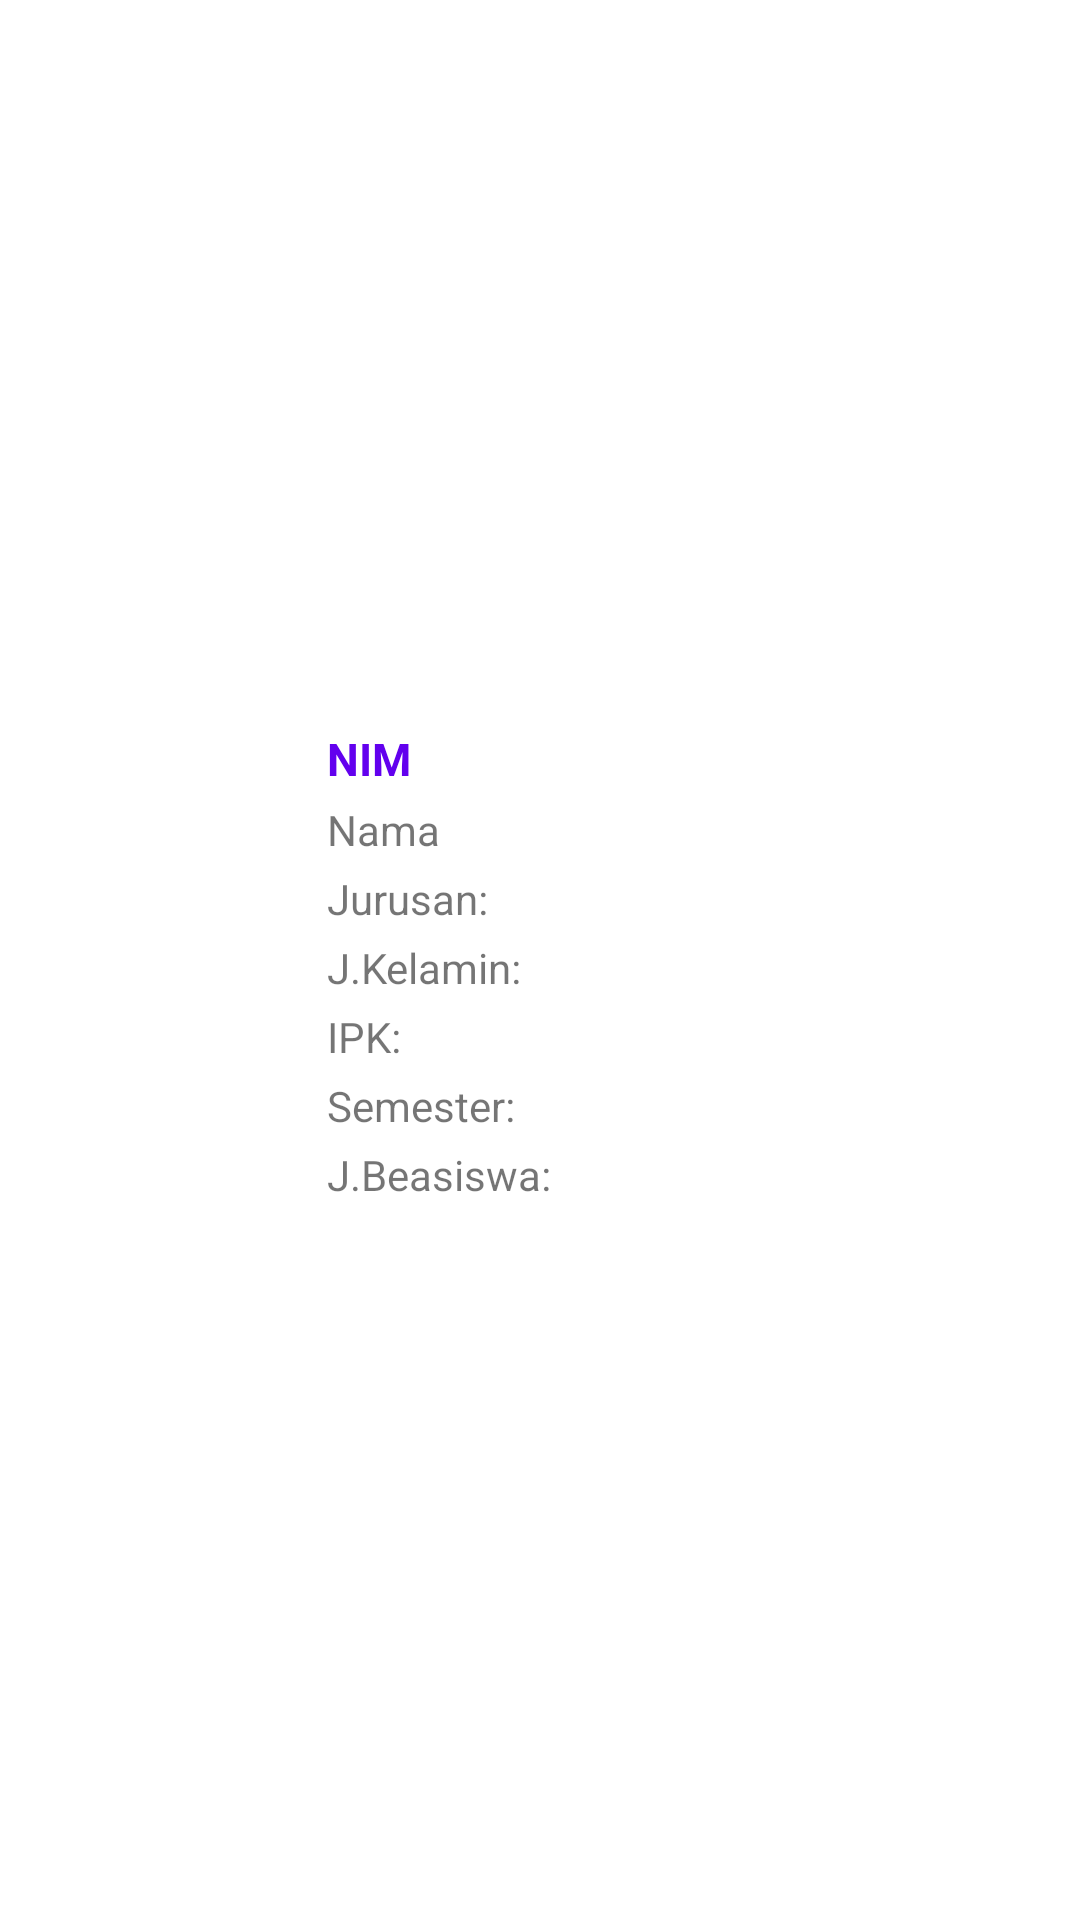

Here is an Android app screen rendered from its layout file. Give the layout XML and the strings, colors and styles it references.
<!-- AndroidManifest.xml: application theme Theme.Latihanfirebase_1 -->
<!-- res/layout/view_design.xml -->
<?xml version="1.0" encoding="utf-8"?>
<LinearLayout xmlns:android="http://schemas.android.com/apk/res/android"
    xmlns:app="http://schemas.android.com/apk/res-auto"
    android:orientation="horizontal"
    android:layout_width="match_parent"
    android:layout_height="wrap_content"
    android:background="#FFFFFF"
    android:gravity="center"
    android:id="@+id/list_item">

    <ImageView
        android:layout_width="match_parent"
        android:layout_height="90dp"
        android:layout_weight="2.5"
        app:srcCompat="@drawable/ic_user" />

    <LinearLayout
        android:layout_width="match_parent"
        android:layout_height="wrap_content"
        android:layout_marginLeft="6dp"
        android:layout_weight="1"
        android:orientation="vertical"
        android:layout_marginStart="6dp">
        <TextView
            android:id="@+id/nimx"
            android:layout_width="match_parent"
            android:layout_height="wrap_content"
            android:layout_marginTop="4dp"
            android:text="NIM"
            android:textSize="15sp"
            android:textStyle="bold"
            android:textColor="@color/purple_500"/>

        <TextView
            android:id="@+id/namax"
            android:layout_width="match_parent"
            android:layout_height="wrap_content"
            android:layout_marginTop="4dp"
            android:text="Nama" />

        <TextView
            android:id="@+id/jurusanx"
            android:layout_width="match_parent"
            android:layout_height="wrap_content"
            android:layout_marginTop="4dp"
            android:text="Jurusan:" />

        <TextView
            android:id="@+id/jeniskelaminx"
            android:layout_width="match_parent"
            android:layout_height="wrap_content"
            android:layout_marginTop="4dp"
            android:text="J.Kelamin:" />

        <TextView
            android:id="@+id/ipkx"
            android:layout_width="match_parent"
            android:layout_height="wrap_content"
            android:layout_marginTop="4dp"
            android:text="IPK:" />

        <TextView
            android:id="@+id/semesterx"
            android:layout_width="match_parent"
            android:layout_height="wrap_content"
            android:layout_marginTop="4dp"
            android:text="Semester:" />

        <TextView
            android:id="@+id/jenisbeasiswax"
            android:layout_width="match_parent"
            android:layout_height="wrap_content"
            android:layout_marginTop="4dp"
            android:text="J.Beasiswa:" />
    </LinearLayout>

</LinearLayout>
<!-- resources referenced by this layout -->
<resources>
  <style name="Theme.Latihanfirebase_1" parent="Theme.MaterialComponents.DayNight.DarkActionBar">
          
          <item name="colorPrimary">@color/purple_500</item>
          <item name="colorPrimaryVariant">@color/purple_700</item>
          <item name="colorOnPrimary">@color/white</item>
          
          <item name="colorSecondary">@color/teal_200</item>
          <item name="colorSecondaryVariant">@color/teal_700</item>
          <item name="colorOnSecondary">@color/black</item>
          
          <item name="android:statusBarColor" tools:targetApi="l">?attr/colorPrimaryVariant</item>
          
      </style>
  <!-- not gathered from this repository: default colours our renderer supplied (Android Studio template values) -->
  <color name="purple_500">#FF6200EE</color>
  <color name="purple_700">#FF3700B3</color>
  <color name="teal_200">#FF03DAC5</color>
  <color name="teal_700">#FF018786</color>
  <color name="black">#FF000000</color>
  <color name="white">#FFFFFFFF</color>
</resources>
